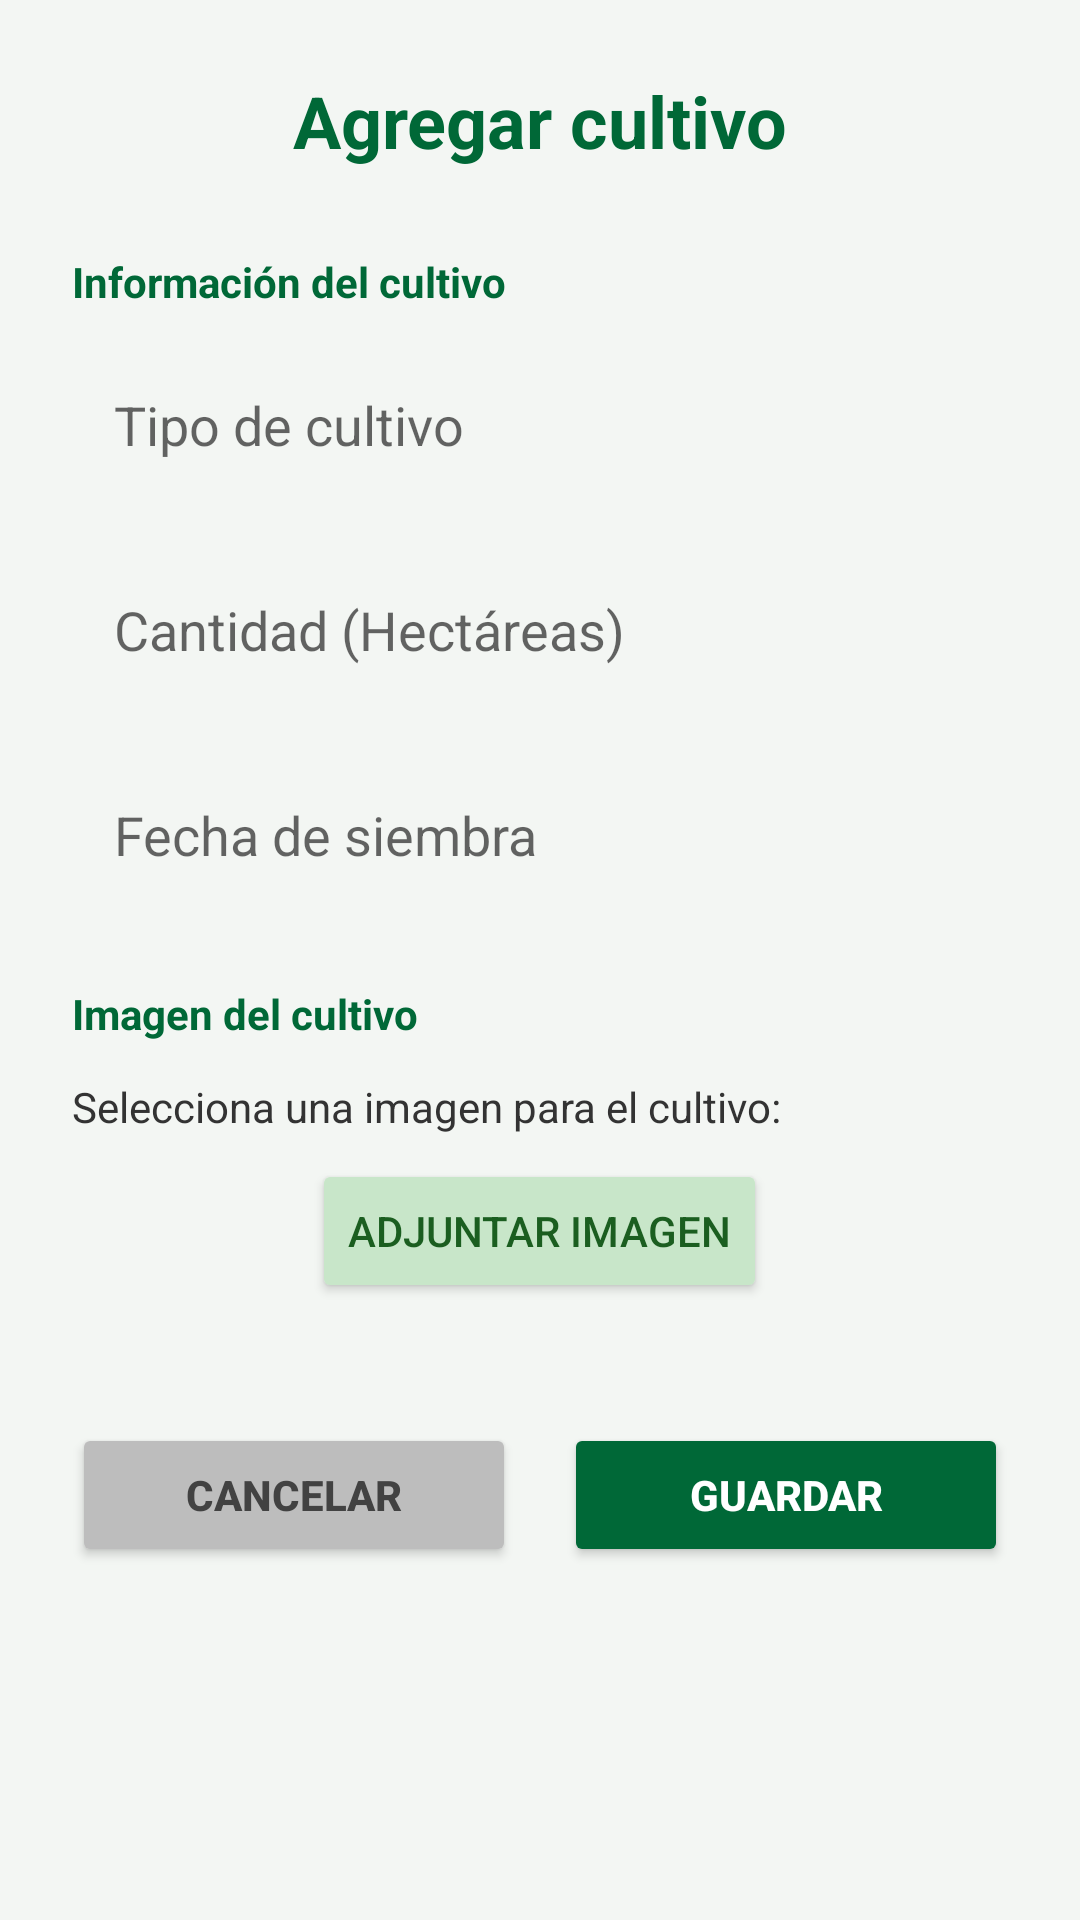

Layout XML and referenced resources for this Android screen:
<!-- AndroidManifest.xml: application theme Theme.AgroLink -->
<!-- res/layout/activity_agregar_cultivo.xml -->
<?xml version="1.0" encoding="utf-8"?>
<ScrollView xmlns:android="http://schemas.android.com/apk/res/android"
    android:layout_width="match_parent"
    android:layout_height="match_parent"
    android:background="#F3F6F3">

    <LinearLayout
        android:layout_width="match_parent"
        android:layout_height="wrap_content"
        android:orientation="vertical"
        android:padding="24dp">

        
        <TextView
            android:id="@+id/textViewTitle"
            android:layout_width="wrap_content"
            android:layout_height="wrap_content"
            android:text="Agregar cultivo"
            android:textSize="24sp"
            android:textColor="#006837"
            android:textStyle="bold"
            android:layout_gravity="center_horizontal"
            android:layout_marginBottom="20dp" />

        
        <TextView
            android:layout_width="wrap_content"
            android:layout_height="wrap_content"
            android:text="Información del cultivo"
            android:textColor="#006837"
            android:textStyle="bold"
            android:layout_marginBottom="12dp"
            android:layout_marginTop="8dp" />

        <EditText
            android:id="@+id/editTextTipoCultivo"
            android:layout_width="match_parent"
            android:layout_height="wrap_content"
            android:hint="Tipo de cultivo"
            android:background="@drawable/edittext_background"
            android:padding="14dp"
            android:textColor="#333333"
            android:layout_marginBottom="16dp" />

        <EditText
            android:id="@+id/editTextCantidad"
            android:layout_width="match_parent"
            android:layout_height="wrap_content"
            android:hint="Cantidad (Hectáreas)"
            android:background="@drawable/edittext_background"
            android:padding="14dp"
            android:textColor="#333333"
            android:inputType="number"
            android:layout_marginBottom="16dp" />

        <EditText
            android:id="@+id/editTextFechaSiembra"
            android:layout_width="match_parent"
            android:layout_height="wrap_content"
            android:hint="Fecha de siembra"
            android:background="@drawable/edittext_background"
            android:padding="14dp"
            android:textColor="#333333"
            android:layout_marginBottom="24dp" />

        
        <TextView
            android:layout_width="wrap_content"
            android:layout_height="wrap_content"
            android:text="Imagen del cultivo"
            android:textColor="#006837"
            android:textStyle="bold"
            android:layout_marginBottom="12dp" />

        <TextView
            android:layout_width="wrap_content"
            android:layout_height="wrap_content"
            android:text="Selecciona una imagen para el cultivo:"
            android:textColor="#333333"
            android:layout_marginBottom="8dp" />

        <Button
            android:id="@+id/buttonAdjuntarImagen"
            android:layout_width="wrap_content"
            android:layout_height="wrap_content"
            android:text="Adjuntar imagen"
            android:layout_gravity="center_horizontal"
            android:backgroundTint="#C8E6C9"
            android:textColor="#1B5E20"
            android:layout_marginBottom="24dp" />

        
        <LinearLayout
            android:layout_width="match_parent"
            android:layout_height="wrap_content"
            android:orientation="horizontal"
            android:weightSum="2">

            <Button
                android:id="@+id/buttonCancelar"
                android:layout_width="0dp"
                android:layout_height="wrap_content"
                android:layout_weight="1"
                android:text="Cancelar"
                android:backgroundTint="#BDBDBD"
                android:textColor="#424242"
                android:layout_marginEnd="8dp"
                android:textStyle="bold"
                android:padding="12dp"
                android:layout_marginTop="16dp" />

            <Button
                android:id="@+id/buttonGuardar"
                android:layout_width="0dp"
                android:layout_height="wrap_content"
                android:layout_weight="1"
                android:text="Guardar"
                android:backgroundTint="#006837"
                android:textColor="#FFFFFF"
                android:layout_marginStart="8dp"
                android:textStyle="bold"
                android:padding="12dp"
                android:layout_marginTop="16dp" />
        </LinearLayout>
    </LinearLayout>
</ScrollView>
<!-- resources referenced by this layout -->
<resources>
  <style name="Theme.AgroLink" parent="android:Theme.Material.Light.NoActionBar" />
</resources>
